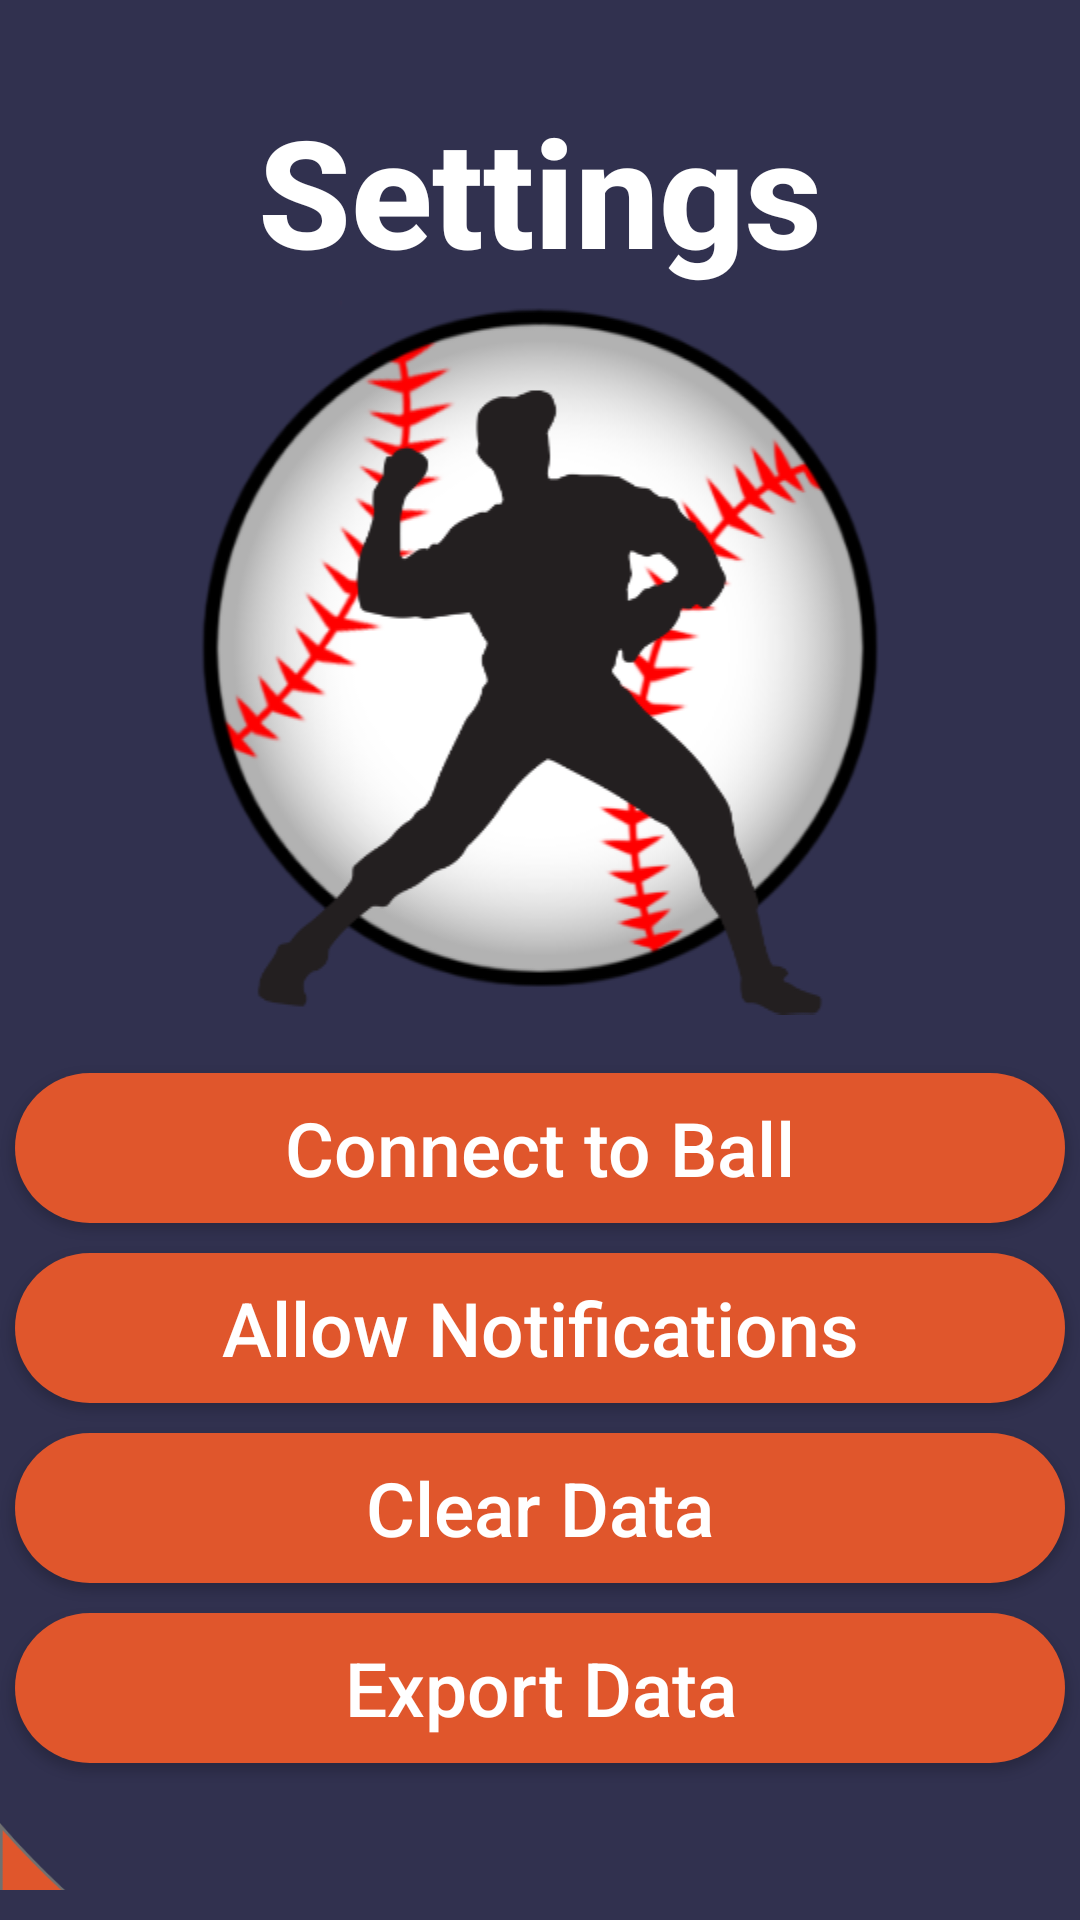

The Android layout XML behind this screen, and the referenced resources:
<!-- AndroidManifest.xml: application theme Theme.PitchPerfect -->
<!-- res/layout/activity_settings.xml -->
<?xml version="1.0" encoding="utf-8"?>
<layout xmlns:android="http://schemas.android.com/apk/res/android"
    xmlns:app="http://schemas.android.com/apk/res-auto"
    xmlns:tools="http://schemas.android.com/tools" >

    <LinearLayout
        android:layout_width="match_parent"
        android:layout_height="match_parent"
        android:background="@color/Purple_BG"
        android:orientation="vertical"
        android:paddingTop="10dp"
        android:paddingBottom="10dp">

        <TextView
            android:layout_width="wrap_content"
            android:layout_height="wrap_content"
            android:layout_gravity="center_horizontal"
            android:fontFamily="sans-serif-medium"
            android:text="Settings"
            android:textAlignment="center"
            android:textAllCaps="false"
            android:textColor="#FFFF"
            android:textSize="50sp"
            android:textStyle="bold"
            android:translationY="20dp"
            android:typeface="serif" />


        <ImageView
            android:layout_width="wrap_content"
            android:layout_height="wrap_content"
            android:layout_gravity="center_horizontal"
            android:contentDescription="TODO"
            android:scaleType="fitCenter"
            android:scaleX="2"
            android:scaleY="2"
            android:src="@drawable/group_29"
            android:translationY="80dp" />

        <Button
            android:id="@+id/connect_ball"
            style="@style/Widget.AppCompat.Button.Colored"
            android:layout_width="350dp"
            android:layout_height="50dp"
            android:layout_gravity="center_horizontal"
            android:background="@drawable/roundshapebtn"
            android:fontFamily="sans-serif-medium"
            android:text="Connect to Ball"
            android:textColor="#FFFF"
            android:textSize="25sp"
            android:textAllCaps="false"
            android:translationY="160dp"
            android:typeface="serif"
            app:backgroundTint="#E0562C" />
        <Button
            android:id="@+id/allow_notifs"
            style="@style/Widget.AppCompat.Button.Colored"
            android:layout_width="350dp"
            android:layout_height="50dp"
            android:layout_gravity="center_horizontal"
            android:background="@drawable/roundshapebtn"
            android:fontFamily="sans-serif-medium"
            android:text="Allow Notifications"
            android:textColor="#FFFF"
            android:textSize="25sp"
            android:textAllCaps="false"
            android:translationY="170dp"
            android:typeface="serif"
            app:backgroundTint="#E0562C" />

        <Button
            android:id="@+id/clear_data"
            style="@style/Widget.AppCompat.Button.Colored"
            android:layout_width="350dp"
            android:layout_height="50dp"
            android:layout_gravity="center_horizontal"
            android:background="@drawable/roundshapebtn"
            android:fontFamily="sans-serif-medium"
            android:text="Clear Data"
            android:textColor="#FFFF"
            android:textSize="25sp"
            android:textAllCaps="false"
            android:translationY="180dp"
            android:typeface="serif"
            app:backgroundTint="#E0562C" />
        <Button
            android:id="@+id/export_data"
            style="@style/Widget.AppCompat.Button.Colored"
            android:layout_width="350dp"
            android:layout_height="50dp"
            android:layout_gravity="center_horizontal"
            android:background="@drawable/roundshapebtn"
            android:fontFamily="sans-serif-medium"
            android:text="Export Data"
            android:textColor="#FFFF"
            android:textSize="25sp"
            android:textAllCaps="false"
            android:translationY="190dp"
            android:typeface="serif"
            app:backgroundTint="#E0562C" />

        <ImageView
            android:layout_width="wrap_content"
            android:layout_height="wrap_content"
            android:layout_gravity="center_horizontal"
            android:contentDescription="@string/todo"
            android:scaleX="10000"
            android:scaleY="1000"
            android:src="@drawable/whitebackground"
            android:translationY="460dp" />

        <ImageView
            android:layout_width="wrap_content"
            android:layout_height="wrap_content"
            android:layout_gravity="center_horizontal"
            android:contentDescription="TODO"
            android:scaleX="100"
            android:scaleY="240"
            android:src="@drawable/whitebackground"
            android:translationX="197dp"
            android:translationY="302dp" />

        <ImageView
            android:layout_width="wrap_content"
            android:layout_height="wrap_content"
            android:layout_gravity="center_horizontal"
            android:contentDescription="TODO"
            android:scaleType="fitCenter"
            android:scaleX="1"
            android:scaleY="1"
            android:src="@drawable/intersection_1"
            android:translationY="200dp" />

        <ImageView
            android:layout_width="wrap_content"
            android:layout_height="wrap_content"
            android:layout_gravity="center_horizontal"
            android:contentDescription="TODO"
            android:scaleType="fitCenter"
            android:scaleX="1"
            android:scaleY="1"
            android:src="@drawable/intersection_2"
            android:translationY="-90dp" />

    </LinearLayout>
</layout>
<!-- resources referenced by this layout -->
<resources>
  <color name="Purple_BG">#31314F</color>
  <!-- drawable group_29: png bitmap (drawable-hdpi, 26633 bytes) -->
  <!-- drawable intersection_1: png bitmap (drawable-hdpi, 21931 bytes) -->
  <!-- drawable intersection_2: png bitmap (drawable-hdpi, 17199 bytes) -->
  <!-- drawable roundshapebtn (drawable) -->
  <?xml version="1.0" encoding="utf-8"?>
      <shape xmlns:android="http://schemas.android.com/apk/res/android" android:shape="rectangle" android:padding="10dp">
          <solid android:color="@color/Button_color"/> 
          <corners
              android:bottomRightRadius="40dp"
              android:bottomLeftRadius="40dp"
              android:topLeftRadius="40dp"
              android:topRightRadius="40dp"
              />
      </shape>
  <!-- drawable whitebackground (drawable) -->
  <?xml version="1.0" encoding="utf-8"?>
  <shape xmlns:android="http://schemas.android.com/apk/res/android">
      <solid android:color="#FFFF"/> 
      <corners
  
          />
  </shape>
  <style name="Theme.PitchPerfect" parent="Theme.MaterialComponents.DayNight.DarkActionBar">
          
          <item name="colorPrimary">@color/purple_500</item>
          <item name="colorPrimaryVariant">@color/purple_700</item>
          <item name="colorOnPrimary">@color/white</item>
          
          <item name="colorSecondary">@color/teal_200</item>
          <item name="colorSecondaryVariant">@color/teal_700</item>
          <item name="colorOnSecondary">@color/black</item>
          
          <item name="android:statusBarColor" tools:targetApi="l">?attr/colorPrimaryVariant</item>
          
      </style>
  <color name="Button_color">#E0562C</color>
  <color name="purple_500">#FF6200EE</color>
  <color name="purple_700">#FF3700B3</color>
  <color name="white">#FFFFFFFF</color>
  <color name="teal_200">#FF03DAC5</color>
  <color name="teal_700">#FF018786</color>
  <color name="black">#FF000000</color>
</resources>
